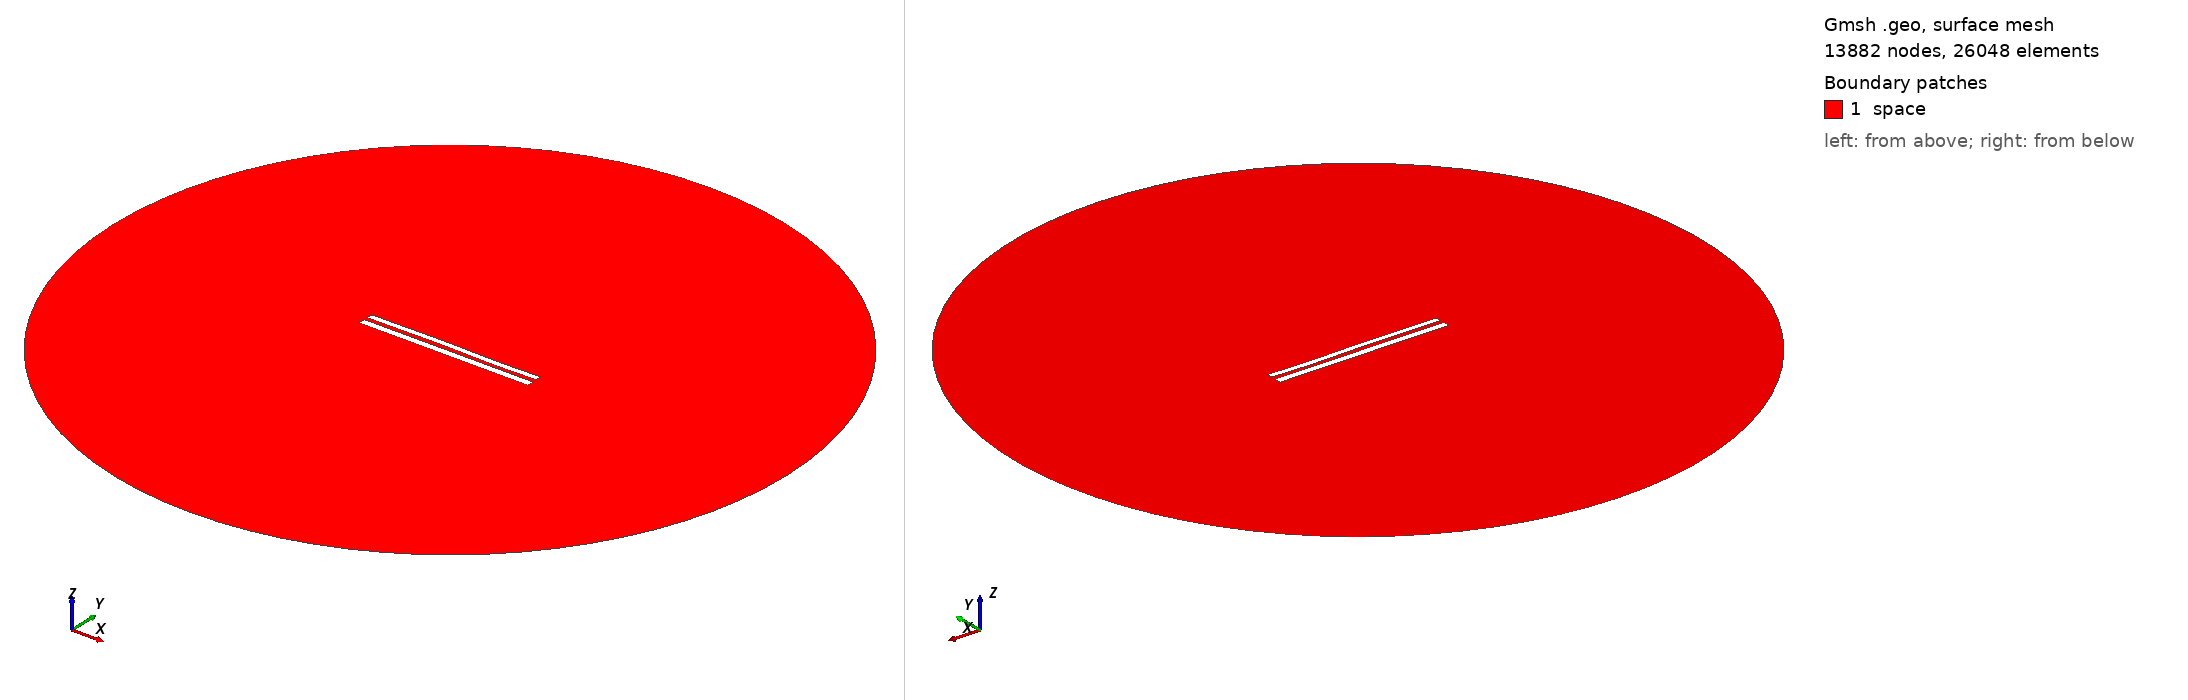

Gmsh geometry script, surface-meshed: 13882 nodes, 26048 surface elements. Boundary patches (legend numbers): 1 space. Left view from above one corner, right view from below the opposite corner. Legend entries are the model's physical surfaces. The drawing asked Gmsh for element sizes between 1% and 20% of the model's largest extent; the script's own settings can give other sizes.

=== 8472.geo (drawn) ===
//---------------------------------------
// Geometry kernel
//---------------------------------------

SetFactory("OpenCASCADE");



//---------------------------------------
// Parameters of the geometry
//---------------------------------------

// Overetch of the upper plate
overetch = 0.25;

// Distance between the plates
distance = 2.25;

// Discretization over the x axis (for the deformation)
nx = 50; 

// Length of the plate
L = 100 - overetch; 

// Number of modes
n = 4; 

// 1st mode coefficient
coeff(1) = 0.0;
beta(1) = 0.596864 * 3.1415926535 / L;

// 2nd mode coefficient
coeff(2) = 0.07499999999999998;
beta(2) = 1.49418 * 3.1415926535 / L;

// 3rd mode coefficient
coeff(3) = 0.15;
beta(3) = 2.50025 * 3.1415926535 / L;

// 4th mode coefficient
coeff(4) = -0.075;
beta(4) = 3.49999 * 3.1415926535 / L;



//---------------------------------------
// Upper plate (deformed rectangle)
//---------------------------------------

// Coordiantes of the upper plate
xmin = -50;
xmax = 50 - overetch;

// Height of the upper plate
yheight = 4 - 2 * overetch;

// Indexes of the points
UpperID[] = {};
LowerID[] = {};
LeftID[] = {};
RightID[] = {};

// Point index
p = 1;

// Horizontal edges
For i In {1:nx}
    x = xmin + (i-1)*(xmax - xmin)/(nx-1);

    y_bottom = distance / 2 + overetch;
    For j In {1:n}
        C = (Cosh(beta(j)*L) + Cos(beta(j)*L)) / (Sinh(beta(j)*L) + Sin(beta(j)*L));
        y_bottom  = y_bottom + coeff(j) * (Cosh(beta(j)*(x+50)) - Cos(beta(j)*(x+50)) - C * (Sinh(beta(j)*(x+50)) - Sin(beta(j)*(x+50))));
    EndFor

    y_top = y_bottom + yheight;

    Point(p) = {x, y_top, 0, 1.0};
    UpperID[i] = p;
    p = p + 1;

    Point(p) = {x, y_bottom, 0, 1.0};
    LowerID[i] = p;
    p = p + 1;
EndFor

// Create point lists
UpperPts[] = {}; LowerPts[] = {};
For i In {1:nx}
  UpperPts[] += {UpperID[i]};
  LowerPts[] += {LowerID[i]};
EndFor

// Build splines
Spline(1) = {UpperPts[]};
Spline(2) = {LowerPts[]};
Line(3) = {LowerPts[nx-1], UpperPts[nx-1]};
Line(4) = {LowerPts[0], UpperPts[0]};

// Build the plane surface
Curve Loop(1) = {2, 3, -1, -4};
Plane Surface(1) = {1};



//---------------------------------------
// Lower plate (rectangle)
//---------------------------------------

// Vertices
Point(1001) = {-50, -1, 0, 1.0};
Point(1002) = { 50, -1, 0, 1.0};
Point(1003) = { 50,  -5, 0, 1.0};
Point(1004) = {-50,  -5, 0, 1.0};

// Edges
Line(5) = {1001, 1002};
Line(6) = {1002, 1003};
Line(7) = {1003, 1004};
Line(8) = {1004, 1001};

// Plane surface
Line Loop(2) = {5, 6, 7, 8};
Plane Surface(2) = {2}; 



//---------------------------------------
// Outer (fictious) boundary
//---------------------------------------

// Points
Point(1005) = {0, 0, 0};       // Center
Point(1006) = {200, 0, 0};     // Start point
Point(1007) = {0, 200, 0};     // 90 degrees
Point(1008) = {-200, 0, 0};    // 180 degrees
Point(1009) = {0, -200, 0};    // 270 degrees

// Circle arcs (each needs start, center, end)
Circle(9) = {1006, 1005, 1007};
Circle(10) = {1007, 1005, 1008};
Circle(11) = {1008, 1005, 1009};
Circle(12) = {1009, 1005, 1006};

// Plane surface for the entire domain
Curve Loop(3) = {9, 10, 11, 12};
Surface(3) = {3};

// Subtract the plates from the whole domain to obtain the actual domain where we want to solve the equations
BooleanDifference{ Surface{3}; Delete; }{ Surface{1}; Surface{2}; Delete; }




//---------------------------------------
// Transfinite Lines/Curves
//---------------------------------------

// Set the number of points on the boundaries
r = 7;

// Plates
Transfinite Curve {1, 2} = 50*r Using Progression 1;
Transfinite Curve {3, 4} = 2*r Using Progression 1;
Transfinite Line {5, 7} = 50*r Using Progression 1;
Transfinite Line {6, 8} = 2*r Using Progression 1;

// Outer boundary
Transfinite Line {9, 10, 11, 12} = 20 Using Progression 1;



//---------------------------------------
// Physical groups
//---------------------------------------                

// Physical curves (boundaries)
Physical Line("force_segment", 10) = {2};
Physical Line("upper_plate", 11) = {1, 3, 4};
Physical Line("lower_plate", 12) = {5, 6, 7, 8};
Physical Line("boundary", 20) = {9, 10, 11, 12};

// Physical Surfaces
Physical Surface("space", 30) = {3};



//---------------------------------------
// 6. Generate the Mesh
//---------------------------------------

// 2D mesh generation
Mesh 2;
